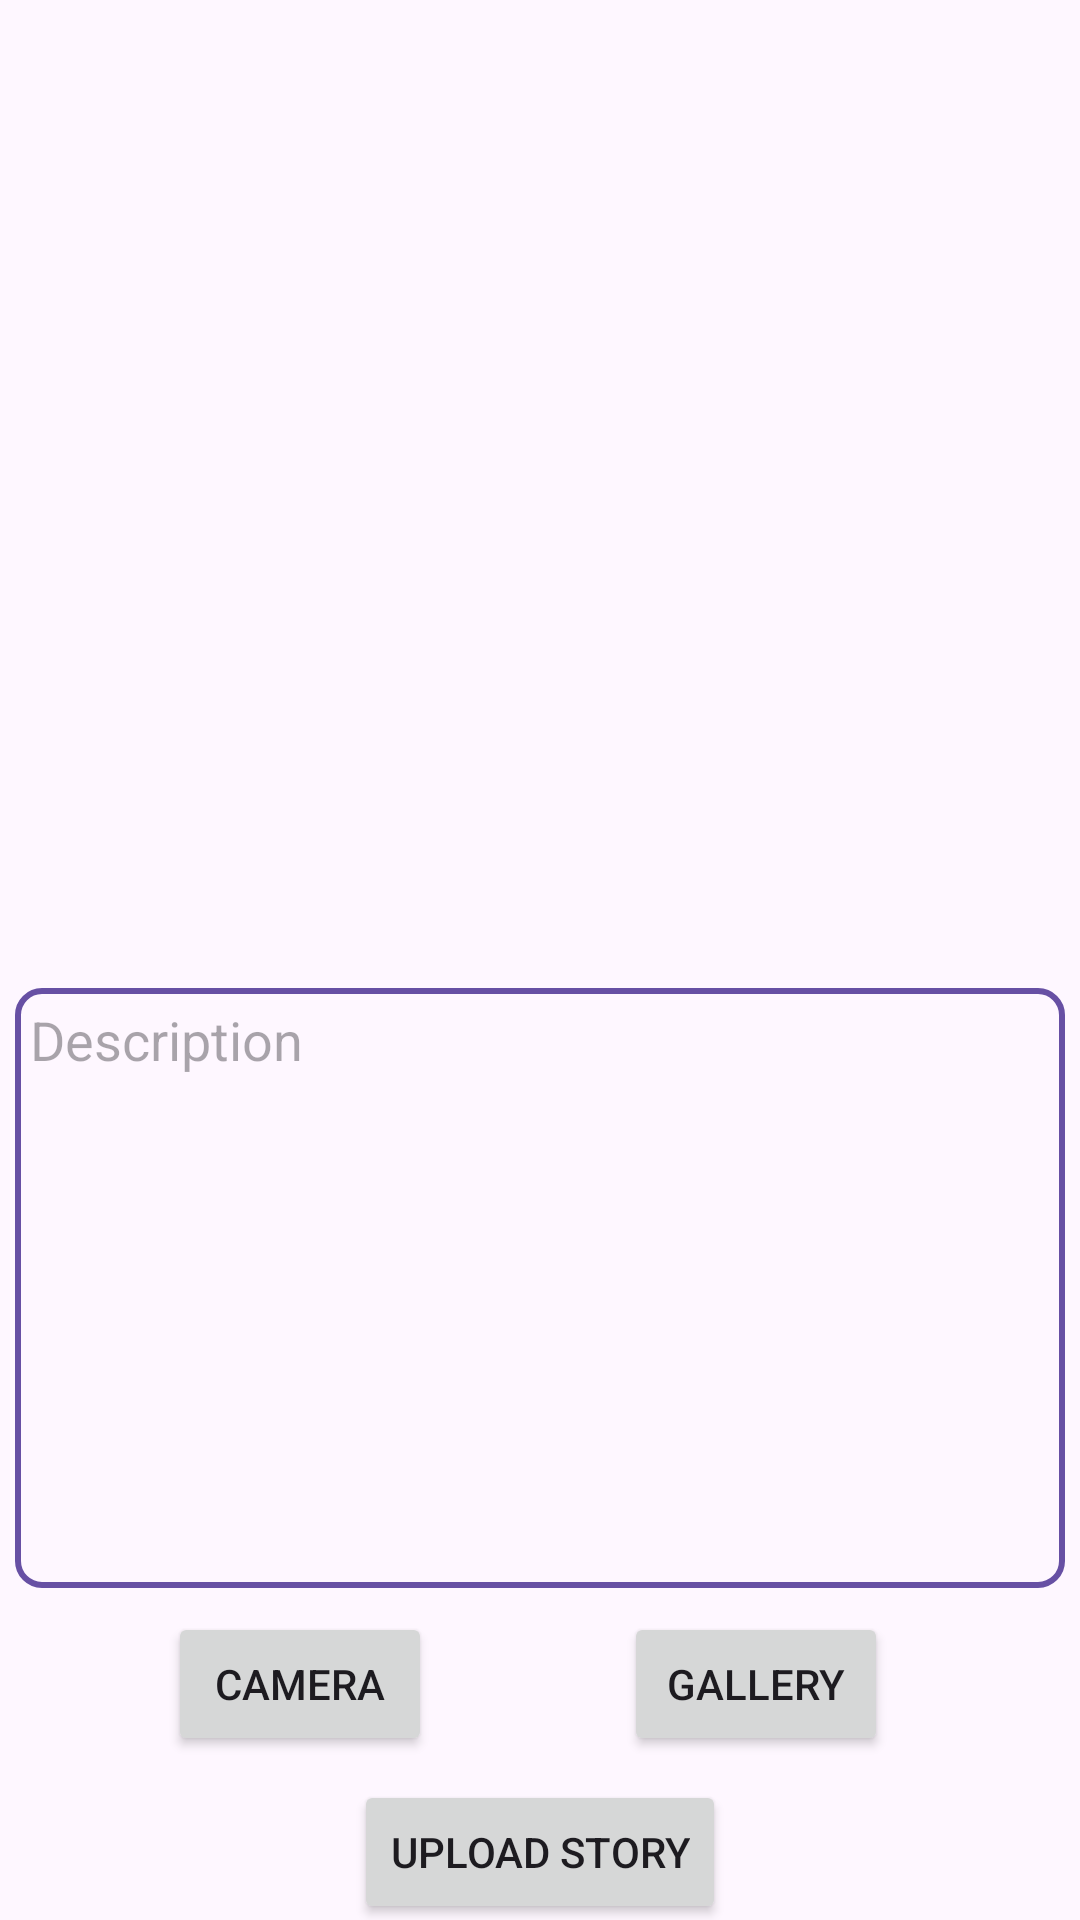

Here is an Android app screen rendered from its layout file. Give the layout XML and the strings, colors and styles it references.
<!-- AndroidManifest.xml: application theme Theme.AplikasiStoryApp -->
<!-- res/layout/fragment_add_story.xml -->
<?xml version="1.0" encoding="utf-8"?>
<androidx.constraintlayout.widget.ConstraintLayout xmlns:android="http://schemas.android.com/apk/res/android"
    xmlns:app="http://schemas.android.com/apk/res-auto"
    android:layout_width="match_parent"
    android:layout_height="match_parent"
    >


    <ImageView
        android:id="@+id/storyImage"
        android:layout_width="300dp"
        android:layout_height="250dp"
        android:layout_marginStart="8dp"
        android:layout_marginTop="8dp"
        android:layout_marginEnd="8dp"
        android:layout_marginBottom="8dp"
        android:contentDescription="@string/story_photo"
        app:layout_constraintBottom_toTopOf="@+id/cameraButton"
        app:layout_constraintEnd_toEndOf="parent"
        app:layout_constraintHorizontal_bias="0.494"
        app:layout_constraintStart_toStartOf="parent"
        app:layout_constraintTop_toTopOf="parent"
        app:layout_constraintVertical_bias="0.263"
        app:srcCompat="@drawable/ic_place_holder" />

    <EditText
        android:id="@+id/description"
        android:layout_width="350dp"
        android:layout_height="200dp"
        android:gravity="start"
        android:hint="@string/description"
        android:padding="5dp"
        android:background="@drawable/outlinebox"
        app:layout_constraintEnd_toEndOf="parent"
        app:layout_constraintStart_toStartOf="parent"
        app:layout_constraintTop_toBottomOf="@+id/storyImage" />

    <Button
        android:id="@+id/cameraButton"
        android:layout_width="wrap_content"
        android:layout_height="wrap_content"
        android:layout_marginTop="8dp"
        android:layout_marginEnd="8dp"
        android:text="@string/openCamera"
        app:layout_constraintEnd_toStartOf="@+id/galleryButton"
        app:layout_constraintStart_toStartOf="parent"
        app:layout_constraintTop_toBottomOf="@id/description" />

    <Button
        android:id="@+id/galleryButton"
        android:layout_width="wrap_content"
        android:layout_height="wrap_content"
        android:layout_marginEnd="8dp"
        android:text="@string/openGallery"
        app:layout_constraintBottom_toBottomOf="@+id/cameraButton"
        app:layout_constraintEnd_toEndOf="parent"
        app:layout_constraintHorizontal_bias="0.5"
        app:layout_constraintStart_toEndOf="@+id/cameraButton" />

    <Button
        android:id="@+id/uploadButton"
        android:layout_width="wrap_content"
        android:layout_height="wrap_content"
        android:layout_marginStart="8dp"
        android:layout_marginEnd="8dp"
        android:layout_marginTop="8dp"
        android:text="@string/uploadStory"
        app:layout_constraintEnd_toEndOf="parent"
        app:layout_constraintStart_toStartOf="parent"
        app:layout_constraintTop_toBottomOf="@+id/cameraButton" />


</androidx.constraintlayout.widget.ConstraintLayout>
<!-- resources referenced by this layout -->
<resources>
  <!-- drawable outlinebox (drawable) -->
  <?xml version="1.0" encoding="utf-8"?>
  <shape xmlns:android="http://schemas.android.com/apk/res/android" android:shape="rectangle">
      <stroke
          android:width="2dp"
          android:color="?attr/colorPrimary" />
      <corners android:radius="8dp"/>
  </shape>
  <string name="description">Description</string>
  <string name="openCamera">Camera</string>
  <string name="openGallery">Gallery</string>
  <string name="story_photo">Story Photo</string>
  <string name="uploadStory">Upload Story</string>
  <style name="Theme.AplikasiStoryApp" parent="Base.Theme.AplikasiStoryApp" />
  <style name="Base.Theme.AplikasiStoryApp" parent="Theme.Material3.DayNight.NoActionBar">
          
          
      </style>
</resources>
